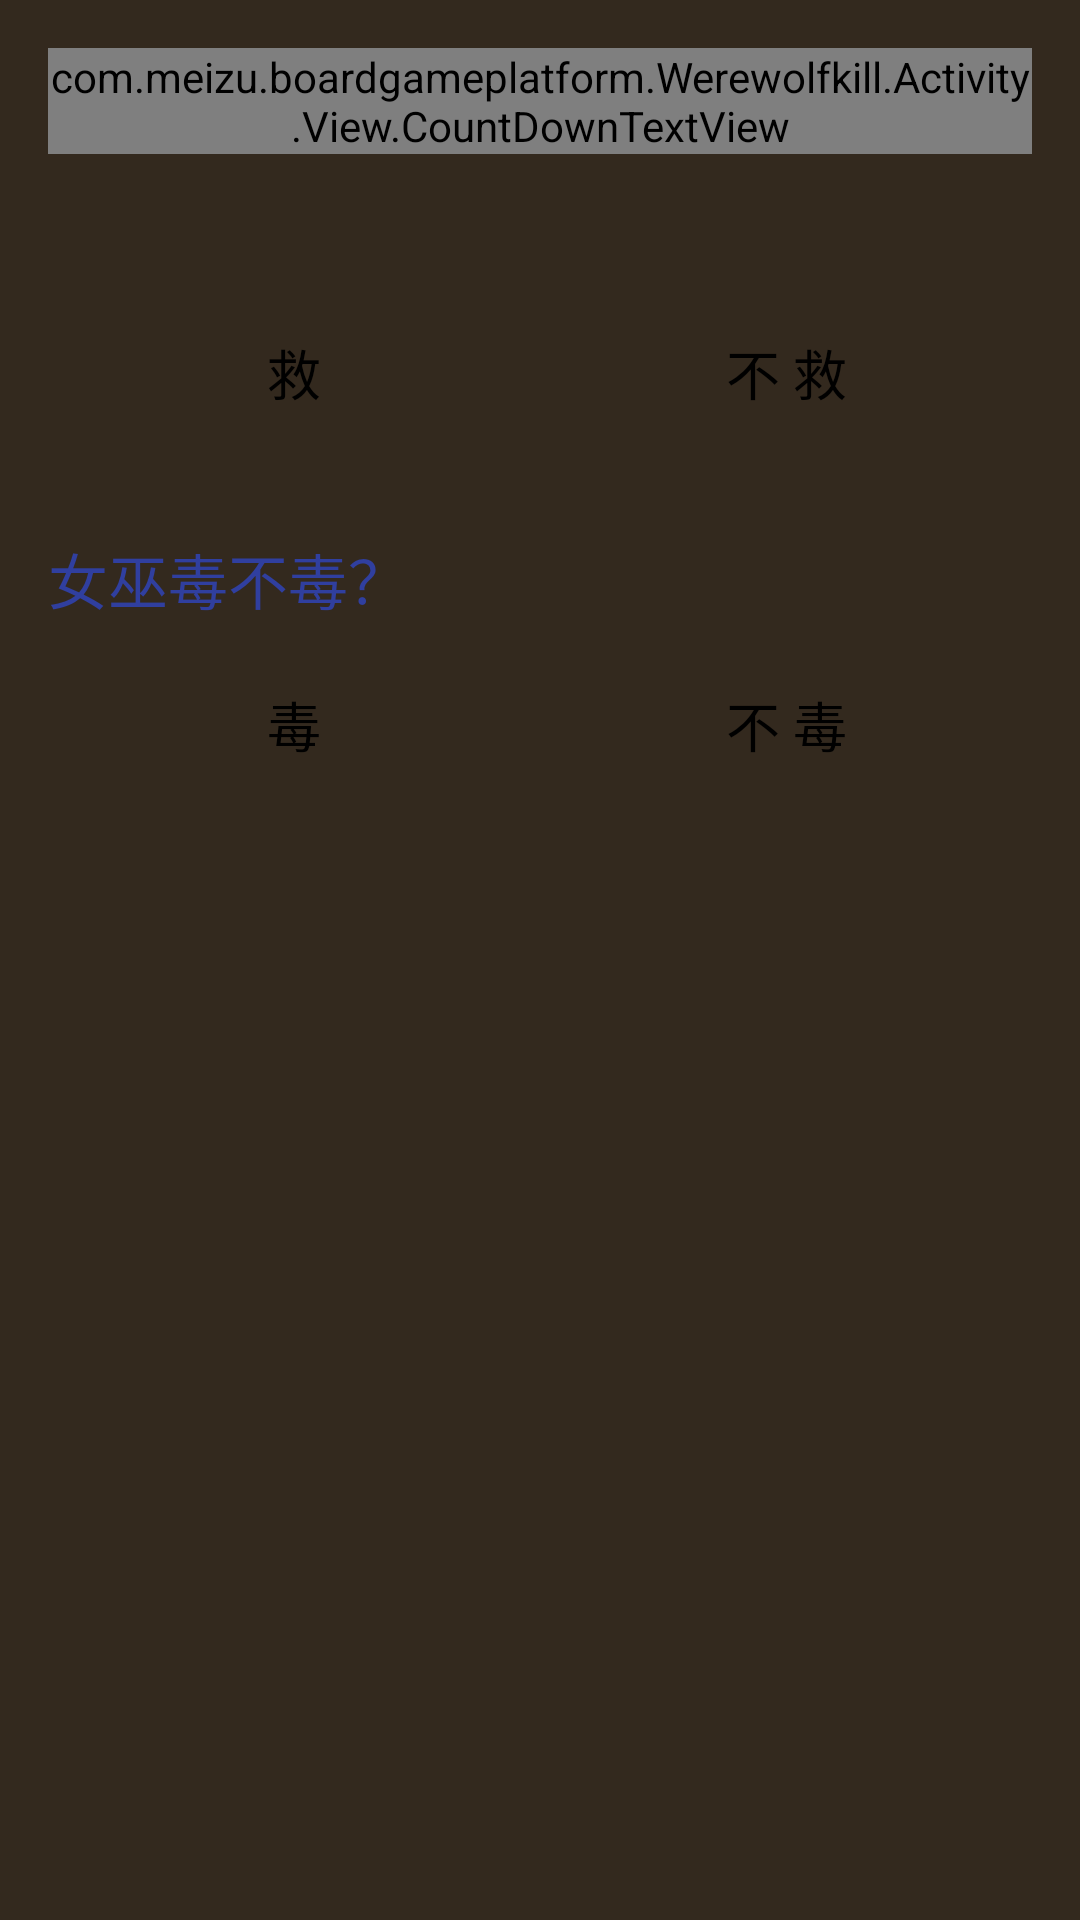

The Android layout XML behind this screen, and the referenced resources:
<!-- AndroidManifest.xml: application theme AppTheme -->
<!-- res/layout/activity_witch.xml -->
<?xml version="1.0" encoding="utf-8"?>

<LinearLayout xmlns:android="http://schemas.android.com/apk/res/android"
    xmlns:tools="http://schemas.android.com/tools"
    android:layout_width="match_parent"
    android:layout_height="match_parent"
    android:paddingBottom="@dimen/activity_vertical_margin"
    android:paddingLeft="@dimen/activity_horizontal_margin"
    android:paddingRight="@dimen/activity_horizontal_margin"
    android:paddingTop="@dimen/activity_vertical_margin"
    android:orientation="vertical"
    tools:context=".Werewolfkill.Activity.Activity.WitchActivity">
    <com.meizu.boardgameplatform.Werewolfkill.Activity.View.CountDownTextView
        android:id="@+id/ll_countdown"
        android:layout_width="wrap_content"
        android:layout_height="wrap_content">
    </com.meizu.boardgameplatform.Werewolfkill.Activity.View.CountDownTextView>
    <TextView
        android:id="@+id/tv_help_title"
        android:layout_width="wrap_content"
        android:layout_height="wrap_content" />
    <LinearLayout
        android:id="@+id/help_layout"
        android:layout_width="match_parent"
        android:layout_height="wrap_content"
        android:orientation="vertical"
        android:layout_marginTop="20dp">
        <LinearLayout
            android:layout_width="match_parent"
            android:layout_height="wrap_content"
            android:orientation="horizontal">

            <Button
                android:id="@+id/bt_help_yes"
                android:layout_width="wrap_content"
                android:layout_height="wrap_content"
                android:layout_weight="1"
                android:onClick="OnClick"
                android:textColor="@color/app_text_new_black"
                android:text="@string/help_yes"
                android:textSize="@dimen/common_text_size"
                android:layout_margin="10dp"
                android:background="@drawable/button_bg_selector"/>

            <Button
                android:id="@+id/bt_help_no"
                android:layout_width="wrap_content"
                android:layout_height="wrap_content"
                android:layout_weight="1"
                android:onClick="OnClick"
                android:text="@string/help_no"
                android:textColor="@color/app_text_new_black"
                android:textSize="@dimen/common_text_size"
                android:layout_margin="10dp"
                android:background="@drawable/button_bg_selector"/>
        </LinearLayout>
    </LinearLayout>
    <LinearLayout
        android:id="@+id/kill_layout"
        android:layout_width="match_parent"
        android:layout_height="match_parent"
        android:orientation="vertical"
        android:layout_marginTop="20dp"
        android:visibility="visible">
        <TextView
            android:id="@+id/tv_kill_title"
            android:layout_width="wrap_content"
            android:layout_height="wrap_content"
            android:textColor="@color/colorPrimaryDark"
            android:textSize="20dp"
            android:text="@string/kill_title"/>
        <LinearLayout
            android:layout_width="match_parent"
            android:layout_height="wrap_content"
            android:orientation="horizontal">
            <Button
                android:id="@+id/bt_kill_yes"
                android:layout_width="wrap_content"
                android:layout_height="wrap_content"
                android:layout_weight="1"
                android:onClick="OnClick"
                android:layout_margin="10dp"
                android:textSize="@dimen/common_text_size"
                android:textColor="@color/app_text_new_black"
                android:background="@drawable/button_bg_selector"
                android:text="@string/kill_yes"/>

            <Button
                android:id="@+id/bt_kill_no"
                android:layout_width="wrap_content"
                android:layout_height="wrap_content"
                android:layout_weight="1"
                android:onClick="OnClick"
                android:layout_margin="10dp"
                android:textSize="@dimen/common_text_size"
                android:textColor="@color/app_text_new_black"
                android:background="@drawable/button_bg_selector"
                android:text="@string/kill_no"/>
        </LinearLayout>
    </LinearLayout>
    <include layout="@layout/gridview_layout"
        android:id="@+id/witch_kill_layout"
        android:visibility="gone"/>
    
        
        
        
        
        
            
            
            
            
            
            
            
            
            
            
            
    

</LinearLayout>
<!-- res/layout/gridview_layout.xml (included above) -->
<?xml version="1.0" encoding="utf-8"?>

<LinearLayout xmlns:android="http://schemas.android.com/apk/res/android"
    android:orientation="vertical" android:layout_width="match_parent"
    android:layout_height="match_parent">
    <GridView
        android:id="@+id/gridview"
        android:layout_width="match_parent"
        android:layout_height="wrap_content"
        android:scrollbars="none"
        android:layout_marginTop="20dp"
        android:numColumns="auto_fit"
        android:columnWidth="90dp"
        android:stretchMode="columnWidth"
        android:verticalSpacing="10dp"
        android:horizontalSpacing="10dp"
        />
</LinearLayout>
<!-- resources referenced by this layout -->
<resources>
  <color name="app_text_new_black">#000000</color>
  <color name="colorPrimaryDark">#303F9F</color>
  <dimen name="activity_horizontal_margin">16dp</dimen>
  <dimen name="activity_vertical_margin">16dp</dimen>
  <dimen name="common_text_size">18dp</dimen>
  <string name="help_no">不 救</string>
  <string name="help_yes">救</string>
  <string name="kill_no">不 毒</string>
  <string name="kill_title">女巫毒不毒？</string>
  <string name="kill_yes">毒</string>
  <style name="AppTheme" parent="Theme.AppCompat.Light.DarkActionBar">
          
          <item name="colorPrimary">@color/colorPrimary</item>
          <item name="colorPrimaryDark">@color/colorPrimaryDark</item>
          <item name="colorAccent">@color/colorAccent</item>
          <item name="windowActionBar">false</item>
          <item name="windowNoTitle">true</item>
          <item name="android:windowBackground">@mipmap/avelon_bg</item>
      </style>
  <color name="colorPrimary">#3F51B5</color>
  <color name="colorAccent">#FF4081</color>
</resources>
